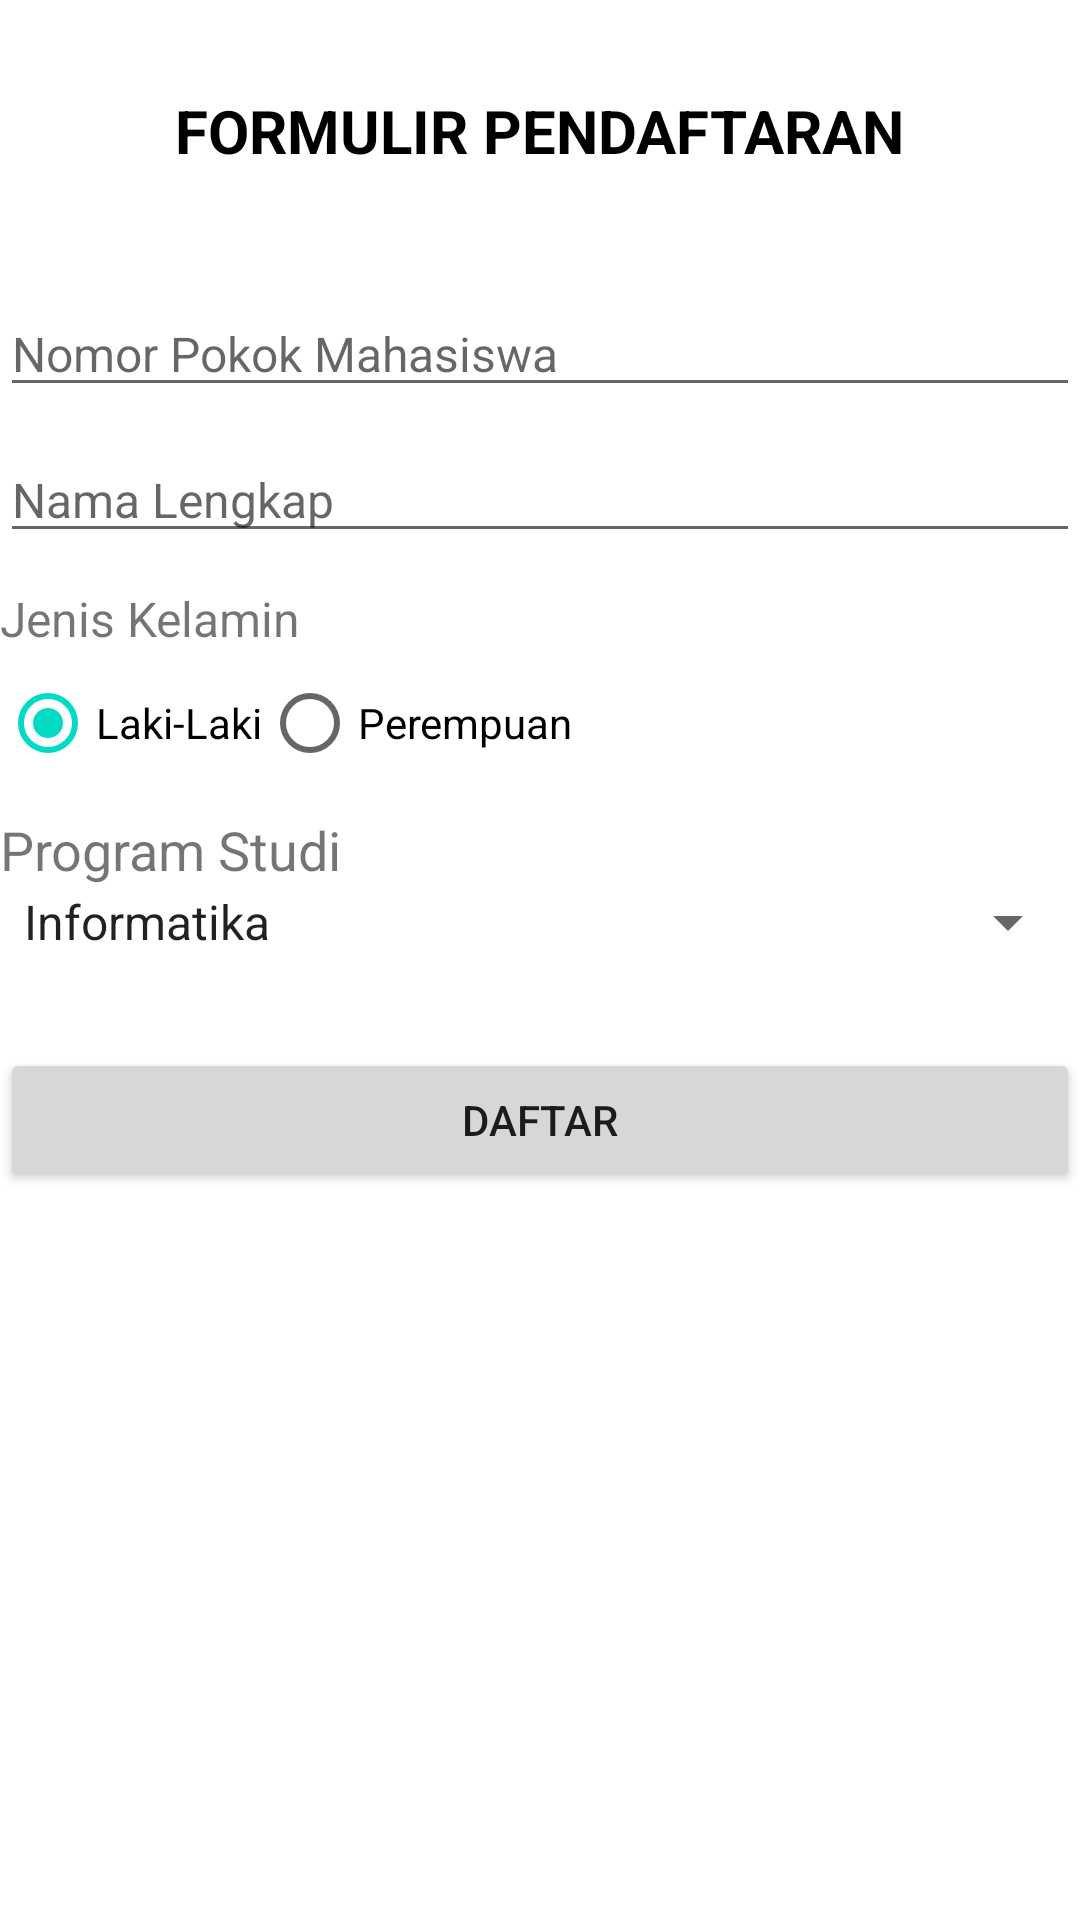

Produce the Android XML layout that renders to this screen, including the resource entries it uses.
<!-- AndroidManifest.xml: application theme Theme.FormulirRelatif -->
<!-- res/layout/activity_main.xml -->
<?xml version="1.0" encoding="utf-8"?>
<RelativeLayout xmlns:android="http://schemas.android.com/apk/res/android"
    xmlns:app="http://schemas.android.com/apk/res-auto"
    xmlns:tools="http://schemas.android.com/tools"
    android:layout_width="match_parent"
    android:layout_height="match_parent"
    android:layout_margin="6dp"
    tools:context=".MainActivity">

    <TextView
        android:id="@+id/tv_judul"
        android:layout_width="wrap_content"
        android:layout_height="wrap_content"
        android:text="FORMULIR PENDAFTARAN"
        android:textStyle="bold"
        android:textColor="@color/black"
        android:textSize="20sp"
        android:layout_centerHorizontal="true"
        android:layout_marginBottom="30dp"
        android:layout_marginTop="30dp"
        />

    <EditText
        android:id="@+id/et_npm"
        android:layout_width="match_parent"
        android:layout_height="wrap_content"
        android:layout_below="@+id/tv_judul"
        android:textSize="16sp"
        android:layout_marginTop="10dp"
        android:hint="Nomor Pokok Mahasiswa"
        android:inputType="number"
        />
    <EditText
        android:id="@+id/et_nama"
        android:layout_width="match_parent"
        android:layout_height="wrap_content"
        android:hint="Nama Lengkap"
        android:inputType="text"
        android:textSize="16sp"
        android:layout_marginTop="10dp"
        android:layout_below="@+id/et_npm"
        />

    <TextView
        android:id="@+id/tv_jk"
        android:layout_width="match_parent"
        android:layout_height="wrap_content"
        android:layout_below="@+id/et_nama"
        android:layout_marginTop="11dp"
        android:text="Jenis Kelamin"
        android:textSize="16sp"
        />

    <RadioGroup
        android:id="@+id/rg_jk"
        android:layout_width="match_parent"
        android:layout_height="wrap_content"
        android:layout_below="@+id/tv_jk"
        android:orientation="horizontal">

        <RadioButton
            android:id="@+id/rb_pria"
            android:layout_width="wrap_content"
            android:layout_height="wrap_content"
            android:checked="true"
            android:text="Laki-Laki" />

        <RadioButton
            android:id="@+id/rb_wanita"
            android:layout_width="wrap_content"
            android:layout_height="wrap_content"
            android:text="Perempuan" />
    </RadioGroup>
        <TextView
            android:id="@+id/tv_prodi"
            android:layout_width="wrap_content"
            android:layout_height="wrap_content"
            android:layout_below="@+id/rg_jk"
            android:text="Program Studi"
            android:textSize="18sp"
            android:layout_marginTop="6dp"
        />
        <Spinner
            android:id="@+id/sp_prodi"
            android:layout_width="match_parent"
            android:layout_height="wrap_content"
            android:entries="@array/arr_prodi"
            android:layout_below="@+id/tv_prodi"
            />
        <Button
            android:id="@+id/btn_daftar"
            android:layout_width="match_parent"
            android:layout_height="wrap_content"
            android:text="DAFTAR"
            android:layout_marginTop="30dp"
            android:layout_below="@+id/sp_prodi"
            />
</RelativeLayout>
<!-- resources referenced by this layout -->
<resources>
  <string-array name="arr_prodi">
          <item>Informatika</item>
          <item>Sistem Informasi</item>
          <item>Teknik Elektronik</item>
          <item>Akutansi</item>
          <item>Manajemen</item>
          <item>Manajemen Informatika</item>
      </string-array>
  <style name="Theme.FormulirRelatif" parent="Theme.MaterialComponents.DayNight.DarkActionBar">
          
          <item name="colorPrimary">@color/purple_500</item>
          <item name="colorPrimaryVariant">@color/purple_700</item>
          <item name="colorOnPrimary">@color/white</item>
          
          <item name="colorSecondary">@color/teal_200</item>
          <item name="colorSecondaryVariant">@color/teal_700</item>
          <item name="colorOnSecondary">@color/black</item>
          
          <item name="android:statusBarColor" tools:targetApi="l">?attr/colorPrimaryVariant</item>
          
      </style>
  <!-- not gathered from this repository: default colours our renderer supplied (Android Studio template values) -->
  <color name="purple_500">#FF6200EE</color>
  <color name="purple_700">#FF3700B3</color>
  <color name="teal_200">#FF03DAC5</color>
  <color name="teal_700">#FF018786</color>
  <color name="black">#FF000000</color>
  <color name="white">#FFFFFFFF</color>
</resources>
